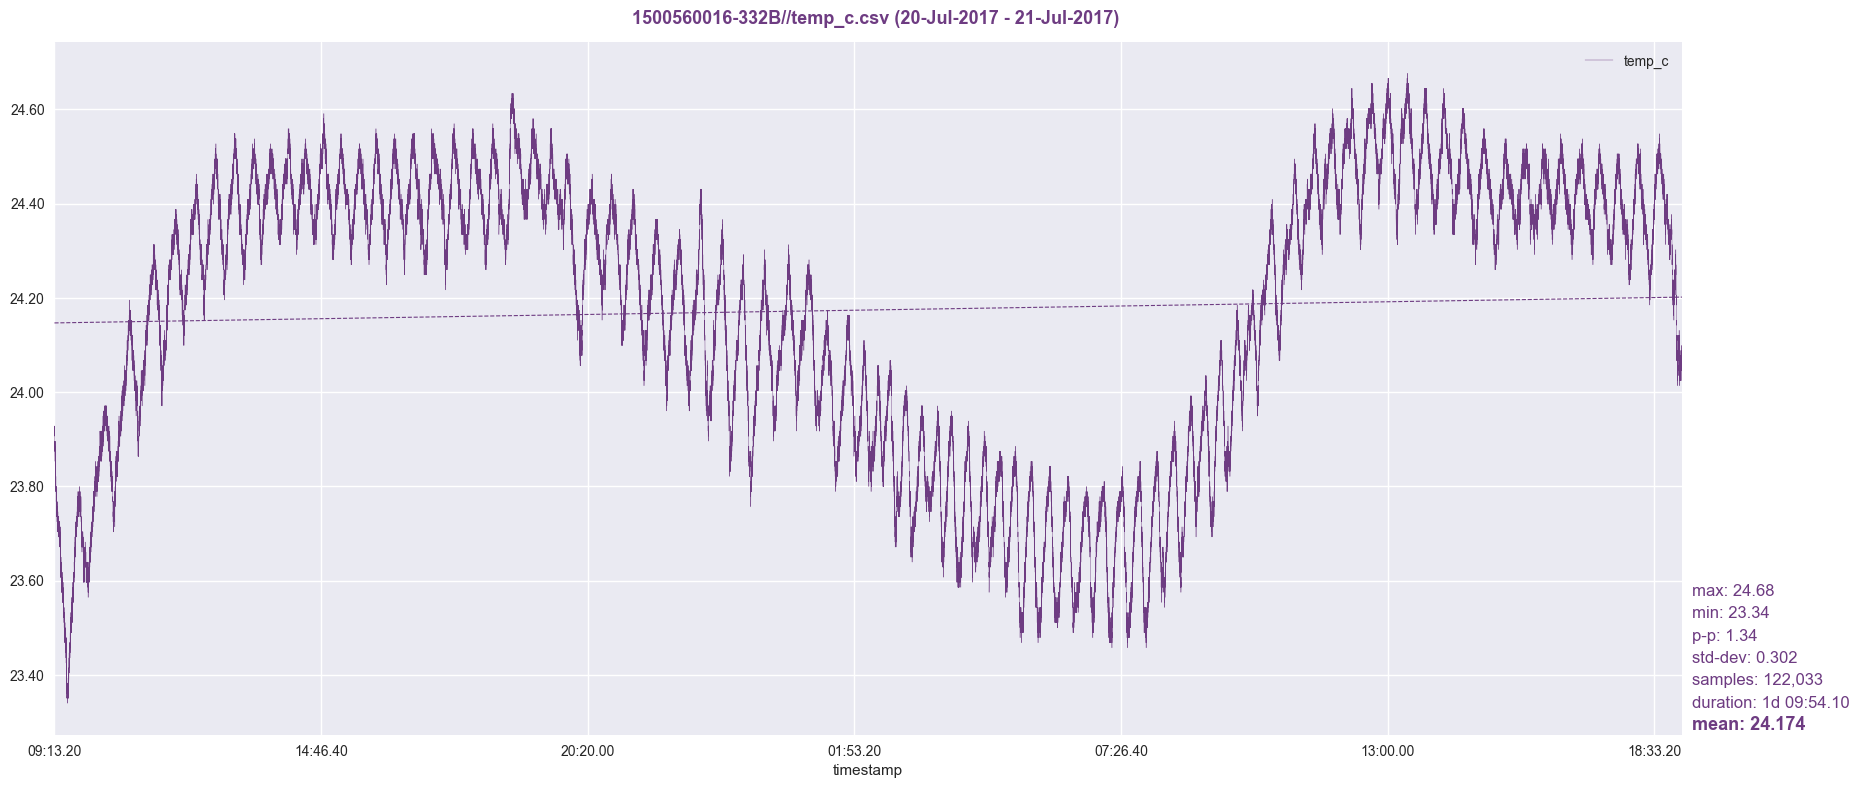

Values plotted in this chart, from the file beside it:
timestamp, temp_c
1500560017, 23.92
1500560018, 23.93
1500560019, 23.93
1500560020, 23.92
1500560021, 23.92
1500560022, 23.91
1500560023, 23.92
1500560024, 23.91
1500560025, 23.91
1500560026, 23.92
1500560027, 23.91
1500560028, 23.91
1500560029, 23.92
1500560030, 23.92
1500560031, 23.92
1500560032, 23.92
1500560033, 23.93
1500560034, 23.91
1500560035, 23.93
1500560036, 23.92
1500560037, 23.92
1500560038, 23.92
1500560039, 23.89
1500560040, 23.9
1500560041, 23.87
1500560042, 23.9
1500560043, 23.89
1500560044, 23.9
1500560045, 23.89
1500560046, 23.91
1500560047, 23.89
1500560048, 23.87
1500560049, 23.89
1500560050, 23.89
1500560051, 23.89
1500560052, 23.87
1500560053, 23.87
1500560054, 23.87
1500560055, 23.9
1500560056, 23.9
1500560057, 23.87
1500560058, 23.89
1500560059, 23.86
1500560060, 23.85
1500560061, 23.9
1500560062, 23.87
1500560063, 23.87
1500560064, 23.87
1500560065, 23.87
1500560066, 23.89
1500560067, 23.87
1500560068, 23.86
1500560069, 23.86
1500560070, 23.86
1500560071, 23.85
1500560072, 23.84
1500560073, 23.87
1500560074, 23.85
1500560075, 23.85
1500560076, 23.85
... 121,973 more rows
